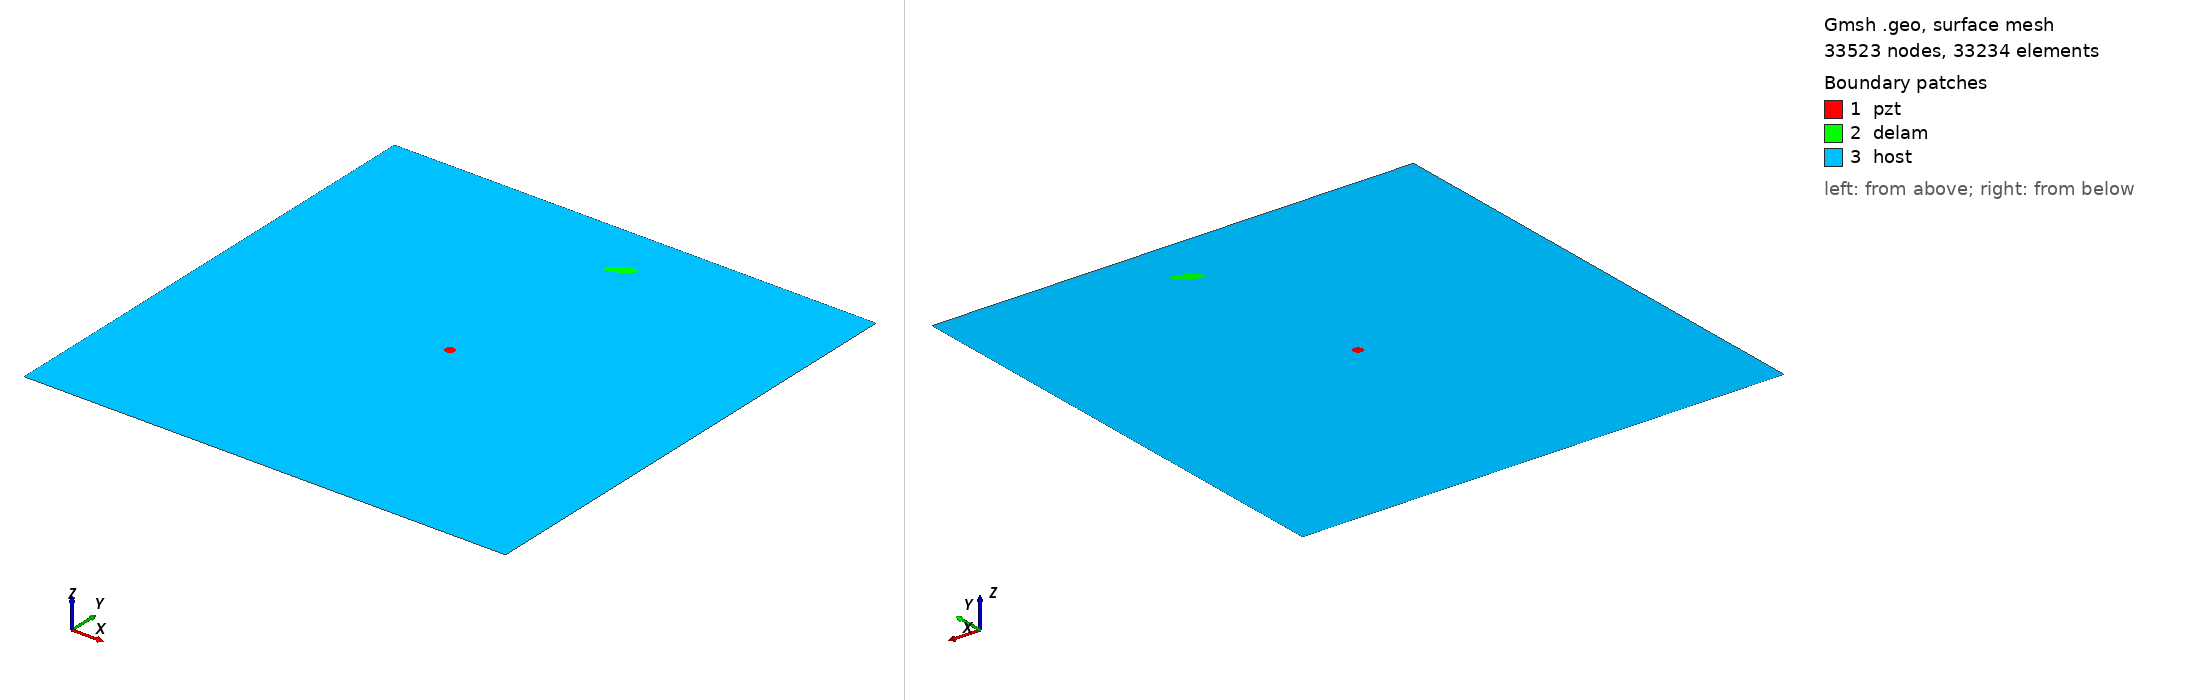

Gmsh geometry script, surface-meshed: 33523 nodes, 33234 surface elements. Boundary patches (legend numbers): 1 pzt, 2 delam, 3 host. Left view from above one corner, right view from below the opposite corner. Legend entries are the model's physical surfaces. The drawing asked Gmsh for element sizes between 1% and 20% of the model's largest extent; the script's own settings can give other sizes.

=== m2_293_delam1_position_no_86_a_15mm_b_5mm_angle_30.geo (drawn) ===
SetFactory("OpenCASCADE");
L=0.500000; 
W=0.500000; 
a=0.015000; 
b=0.005000; 
x=0.277778; 
y=0.444444; 
alpha=0.166667 *Pi; 
r=0.005000; 
xpzt=0.250000; 
ypzt=0.250000; 
//+
Point(1) = {0, 0, 0, 1.0};
//+
Point(2) = {L, 0, 0, 1.0};
//+
Point(3) = {L, W, 0, 1.0};
//+
Point(4) = {0, W, 0, 1.0};
//+
Line(1) = {1, 2};
//+
Line(2) = {2, 3};
//+
Line(3) = {3, 4};
//+
Line(4) = {4, 1};
//+
Circle(5) = {xpzt, ypzt, -0, r, 0, 2*Pi};
//+
Ellipse(6) = {x, y, -0, a, b, 0, 2*Pi};
//+
Rotate {{0, 0, 1}, {x, y, 0}, alpha} {
  Curve{6}; 
}
//+
Curve Loop(1) = {4, 1, 2, 3};
//+
Curve Loop(2) = {6};
//+
Curve Loop(3) = {5};
//+
Curve Loop(4) = {6};
//+
Curve Loop(5) = {5};
//+
Plane Surface(1) = {5};
//+
Plane Surface(2) = {4};
//+
Plane Surface(3) = {1, 2, 3};
//+
Point(9) = {xpzt, ypzt, 0, 1.0};
//+
Point{9} In Surface {1};// mesh node at centre of pzt
//+
Physical Surface("pzt") = {1};
//+
Physical Surface("delam") = {2};
//+
Physical Surface("host") = {3};

Mesh.Algorithm = 6; // Frontal
Mesh.CharacteristicLengthFactor = 0.070000;
Mesh.CharacteristicLengthMin = 0.001000;
Mesh.CharacteristicLengthMax = 0.200000;
Mesh.RecombineAll = 1; // Apply recombination algorithm
Mesh.SubdivisionAlgorithm = 1; // 1: all quadrangles
Mesh.Smoothing = 1;
